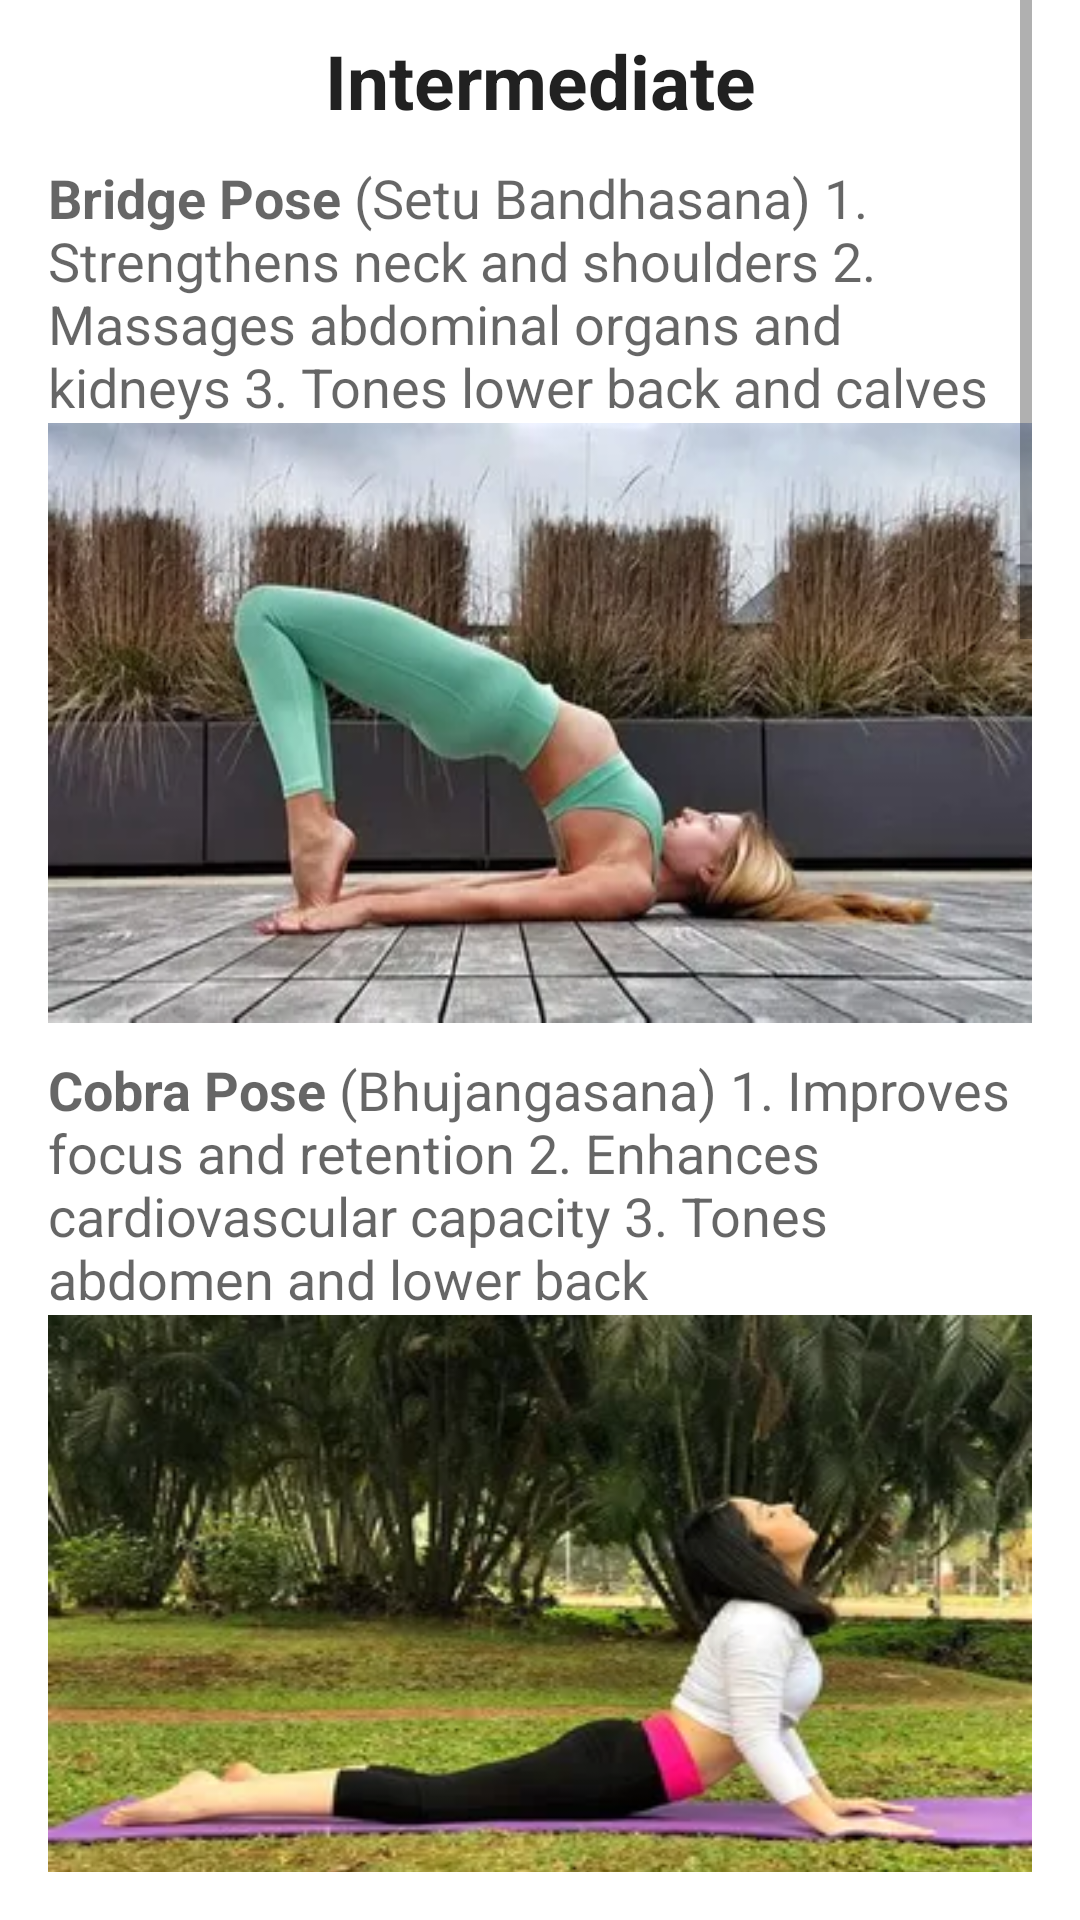

This screen was rendered from an Android layout file. Write that file and the resources it references.
<!-- AndroidManifest.xml: application theme Theme.AyurvedaApp -->
<!-- res/layout/activity_intermediate.xml -->
<?xml version="1.0" encoding="utf-8"?>
<RelativeLayout xmlns:android="http://schemas.android.com/apk/res/android"
    android:layout_width="match_parent"
    android:layout_height="match_parent"
    xmlns:tools="http://schemas.android.com/tools"
    android:paddingBottom="16dp"
    android:paddingLeft="16dp"
    android:paddingRight="16dp"
    tools:context="com.example.ayurveda_app.IntermediateActivity">

    <ScrollView
        android:layout_width="match_parent"
        android:layout_height="wrap_content"
        android:id="@+id/scrollView"
        android:layout_alignParentStart="true">

        <LinearLayout
            android:layout_width="match_parent"
            android:layout_height="wrap_content"
            android:orientation="vertical">

            <TextView
                android:id="@+id/textView"
                android:layout_width="match_parent"
                android:layout_height="wrap_content"
                android:layout_marginTop="10dp"
                android:text="Intermediate"
                android:textAlignment="center"
                android:textAppearance="?android:attr/textAppearanceLarge"
                android:textSize="25sp"
                android:textStyle="bold" />

            <TextView
                android:id="@+id/tv3"
                android:layout_width="match_parent"
                android:layout_height="wrap_content"
                android:layout_marginTop="10dp"
                android:text="@string/inter_txt"
                android:background="@drawable/text_border"
                android:textAppearance="?android:attr/textAppearanceMedium" />

            <ImageView
                android:id="@+id/imageView"
                android:layout_width="match_parent"
                android:layout_height="200dp"
                android:scaleType="fitXY"
                android:src="@drawable/bridgepose" />

            <TextView
                android:id="@+id/tv6"
                android:layout_width="match_parent"
                android:layout_height="wrap_content"
                android:layout_marginTop="10dp"
                android:background="@drawable/text_border"
                android:text="@string/inte_txt"
                android:textAppearance="?android:attr/textAppearanceMedium" />

            <ImageView
                android:id="@+id/imageView1"
                android:layout_width="match_parent"
                android:layout_height="200dp"
                android:scaleType="fitXY"
                android:src="@drawable/cobrapose" />

            <TextView
                android:id="@+id/tv7"
                android:layout_width="match_parent"
                android:layout_height="wrap_content"
                android:layout_marginTop="10dp"
                android:background="@drawable/text_border"
                android:text="@string/inter_1"
                android:textAppearance="?android:attr/textAppearanceMedium" />

            <ImageView
                android:id="@+id/imageView2"
                android:layout_width="match_parent"
                android:layout_height="200dp"
                android:scaleType="fitXY"
                android:src="@drawable/eaglepose" />

            <TextView
                android:id="@+id/tv8"
                android:layout_width="match_parent"
                android:layout_height="wrap_content"
                android:layout_marginTop="10dp"
                android:background="@drawable/text_border"
                android:text="@string/inter_2"
                android:textAppearance="?android:attr/textAppearanceMedium" />

            <ImageView
                android:id="@+id/imageView3"
                android:layout_width="match_parent"
                android:layout_height="200dp"
                android:scaleType="fitXY"
                android:src="@drawable/garlandpose" />

            <TextView
                android:id="@+id/tv9"
                android:layout_width="match_parent"
                android:layout_height="wrap_content"
                android:layout_marginTop="10dp"
                android:background="@drawable/text_border"
                android:text="@string/inter_3"
                android:textAppearance="?android:attr/textAppearanceMedium" />

            <ImageView
                android:id="@+id/imageView4"
                android:layout_width="match_parent"
                android:layout_height="200dp"
                android:scaleType="fitXY"
                android:src="@drawable/fullpigeonpose" />

            <TextView
                android:id="@+id/tv10"
                android:layout_width="match_parent"
                android:layout_height="wrap_content"
                android:layout_marginTop="10dp"
                android:background="@drawable/text_border"
                android:text="@string/inter_4"
                android:textAppearance="?android:attr/textAppearanceMedium" />

            <ImageView
                android:id="@+id/imageView5"
                android:layout_width="match_parent"
                android:layout_height="200dp"
                android:scaleType="fitXY"
                android:src="@drawable/pyramidpose" />
        </LinearLayout>
        </ScrollView>
</RelativeLayout>
<!-- resources referenced by this layout -->
<resources>
  <!-- drawable bridgepose: jpg bitmap (drawable, 19606 bytes) -->
  <!-- drawable cobrapose: jpg bitmap (drawable, 21310 bytes) -->
  <!-- drawable eaglepose: jpg bitmap (drawable, 4796 bytes) -->
  <!-- drawable fullpigeonpose: jpg bitmap (drawable, 23083 bytes) -->
  <!-- drawable garlandpose: jpg bitmap (drawable, 4710 bytes) -->
  <!-- drawable pyramidpose: jpg bitmap (drawable, 6630 bytes) -->
  <string name="inte_txt"><b>Cobra Pose</b> (Bhujangasana)
          1. Improves focus and retention
          2. Enhances cardiovascular capacity
          3. Tones abdomen and lower back</string>
  <string name="inter_1"><b>Eagle Pose</b> (Garudasana)
          1. Great for balance
          2. Good for respiratory problems
          3. Tones calves, thighs and arms</string>
  <string name="inter_2"><b>Garland Pose</b> (Malasana)
          1. Massages abdominal organs and improves digestion
          2. Tones calves and hips
          3. Strengthens ankles and improves balance</string>
  <string name="inter_3"><b>Full Pigeon Pose</b> (Purna Kapotasana)
          1. Deep stretches abdomen
          2. Beneficial in thyroid disorders
          3. Tones hips, calves and arms</string>
  <string name="inter_4"><b>Pyramid pose</b> (Parsvottanasana)
          1. Stretches back, groin and inner thighs
          2. Tones abdomen and lower body
          3. Great for weight and fat loss</string>
  <string name="inter_txt"><b>Bridge Pose</b> (Setu Bandhasana)
          1. Strengthens neck and shoulders
          2. Massages abdominal organs and kidneys
          3. Tones lower back and calves</string>
  <style name="Theme.AyurvedaApp" parent="Theme.MaterialComponents.DayNight.NoActionBar">
          
          <item name="colorPrimary">@color/purple_500</item>
          <item name="colorPrimaryVariant">@color/purple_700</item>
          <item name="colorOnPrimary">@color/white</item>
          
          <item name="colorSecondary">@color/teal_200</item>
          <item name="colorSecondaryVariant">@color/teal_700</item>
          <item name="colorOnSecondary">@color/black</item>
          
          <item name="android:statusBarColor">?attr/colorPrimaryVariant</item>
          
      </style>
  <color name="purple_500">#57000000</color>
  <color name="purple_700">#22AF63</color>
  <color name="white">#CDFFFFFF</color>
  <color name="teal_200">#F48FB1</color>
  <color name="teal_700">#00796B</color>
  <color name="black">#000000</color>
</resources>
